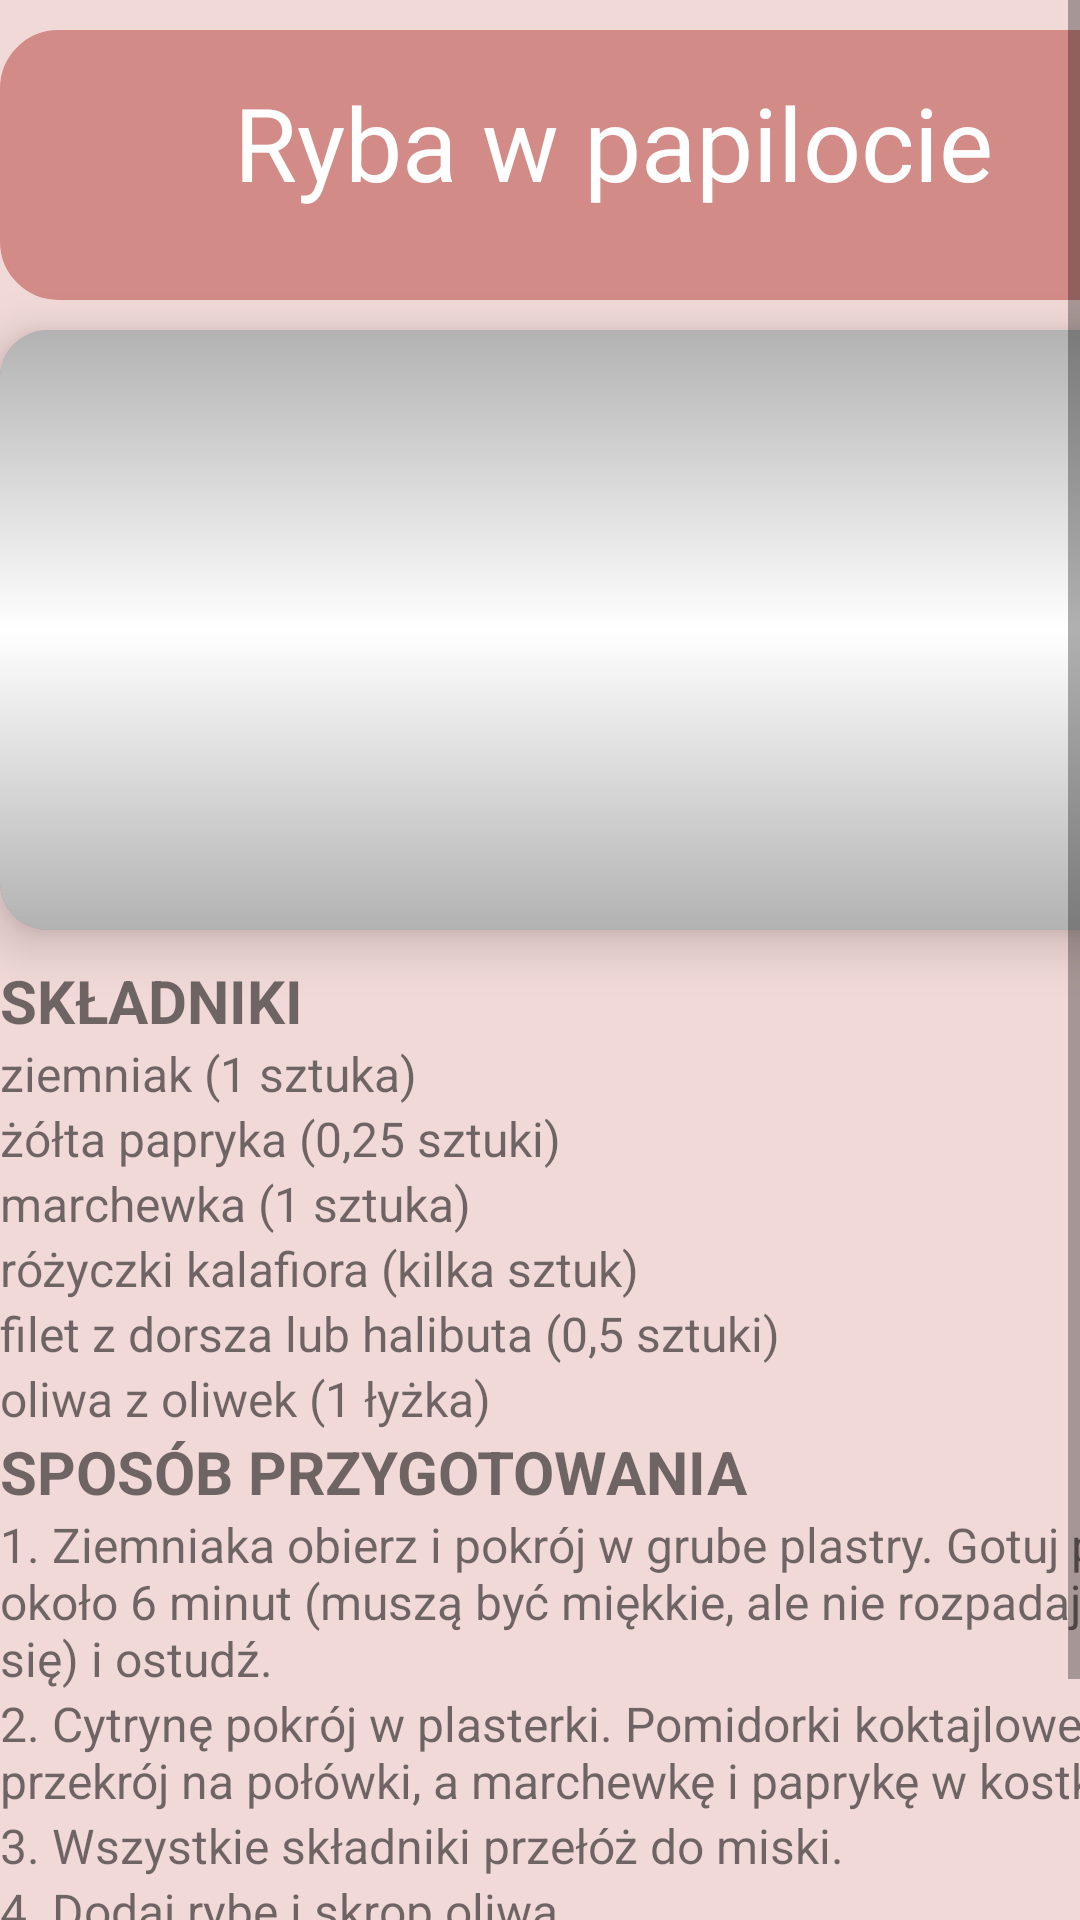

Write the Android layout XML for this screen, with the resource values it uses.
<!-- AndroidManifest.xml: application theme Theme.Hashimoto -->
<!-- res/layout/fish.xml -->
<?xml version="1.0" encoding="utf-8"?>
<androidx.constraintlayout.widget.ConstraintLayout
        xmlns:android="http://schemas.android.com/apk/res/android"
        xmlns:app="http://schemas.android.com/apk/res-auto"
        android:layout_width="match_parent"
        android:layout_height="match_parent"
    android:backgroundTint="#F0D9D7"
    android:background="#F0D9D7">


    <ScrollView
            android:layout_width="match_parent"
            android:layout_height="match_parent"
            app:layout_constraintEnd_toEndOf="parent"
            app:layout_constraintStart_toStartOf="parent"
            app:layout_constraintBottom_toBottomOf="parent">

        <LinearLayout
                android:orientation="vertical"
                android:layout_width="409dp"
                android:layout_height="420dp"
                app:layout_constraintStart_toStartOf="parent"
                app:layout_constraintTop_toBottomOf="@+id/scrim"
                app:layout_constraintEnd_toEndOf="parent">

            <androidx.cardview.widget.CardView
                    android:id="@+id/cvBreakfastRecipeItem"
                    android:layout_width="match_parent"
                    android:layout_height="wrap_content"
                    android:layout_marginBottom="10dp"
                    android:layout_marginLeft="15dp"
                    android:layout_marginRight="15dp"
                    android:clickable="true"
                    android:focusable="true"
                    android:foreground="?attr/selectableItemBackground"
                    app:cardCornerRadius="16dp"
                    app:cardElevation="10dp"
                    app:layout_constraintBottom_toBottomOf="parent"
                    app:layout_constraintLeft_toLeftOf="parent"
                    app:layout_constraintRight_toRightOf="parent"
                    app:layout_constraintTop_toTopOf="parent"
                    app:layout_constraintHorizontal_bias="0.0"
                    app:layout_constraintVertical_bias="0.346">


            </androidx.cardview.widget.CardView>

            <FrameLayout
                    android:layout_width="match_parent"
                    android:layout_height="90dp"
                    android:background="@drawable/rectangle"
                    app:layout_constraintTop_toTopOf="parent"
                    app:layout_constraintEnd_toEndOf="parent"
                    app:layout_constraintStart_toStartOf="parent"
                    android:id="@+id/flKurczakCurry"
                    android:layout_marginBottom="10dp">

                <TextView
                        android:text="Ryba w papilocie"
                        android:layout_width="match_parent"
                        android:layout_height="75dp"
                        android:id="@+id/tvTitleKurczakCurry"
                        android:gravity="center"
                        android:textSize="34sp"
                        android:fontFamily="sans-serif-thin"
                        android:textColor="#FFFFFF"
                        android:textStyle="bold"/>


            </FrameLayout>

            <androidx.cardview.widget.CardView
                    android:id="@+id/cvBreakfastRecipeItem1"
                    android:layout_width="match_parent"
                    android:layout_height="wrap_content"
                    android:layout_marginBottom="10dp"
                    android:clickable="true"
                    android:focusable="true"
                    android:foreground="?attr/selectableItemBackground"
                    app:cardCornerRadius="16dp"
                    app:cardElevation="10dp"
                    app:layout_constraintBottom_toBottomOf="parent"
                    app:layout_constraintLeft_toLeftOf="parent"
                    app:layout_constraintRight_toRightOf="parent"
                    app:layout_constraintTop_toTopOf="parent">
                <androidx.appcompat.widget.AppCompatImageView
                        android:id="@+id/ivRecipeImage"
                        android:layout_width="match_parent"
                        android:layout_height="200dp"
                        android:scaleType="centerCrop"
                        android:src="@drawable/rybawpapilocie"/>
                <androidx.appcompat.widget.AppCompatImageView
                        android:id="@+id/scrim"
                        android:layout_width="match_parent"
                        android:layout_height="200dp"
                        android:scaleType="centerCrop"
                        android:src="@drawable/scrim" />


            </androidx.cardview.widget.CardView>

            <TextView
                    android:text="SKŁADNIKI"
                    android:layout_width="match_parent"
                    android:layout_height="wrap_content"
                    android:id="@+id/textView7"
                    android:textSize="20sp"
                    android:textStyle="bold"/>

            <TextView
                    android:text="ziemniak (1 sztuka)"
                    android:layout_width="match_parent"
                    android:layout_height="wrap_content"
                    android:id="@+id/textView2"
                    android:textSize="16sp"/>

            <TextView
                    android:text="żółta papryka (0,25 sztuki)"
                    android:layout_width="match_parent"
                    android:layout_height="wrap_content"
                    android:id="@+id/textView3"
                    android:textSize="16sp"/>

            <TextView
                    android:text="marchewka (1 sztuka)"
                    android:layout_width="match_parent"
                    android:layout_height="wrap_content"
                    android:id="@+id/textView4"
                    android:textSize="16sp"/>

            <TextView
                    android:text="różyczki kalafiora (kilka sztuk)"
                    android:layout_width="match_parent"
                    android:layout_height="wrap_content"
                    android:id="@+id/textView5"
                    android:textSize="16sp"/>

            <TextView
                    android:text="filet z dorsza lub halibuta (0,5 sztuki)"
                    android:layout_width="match_parent"
                    android:layout_height="wrap_content"
                    android:id="@+id/textView6"
                    android:textSize="16sp"/>

            <TextView
                    android:text="oliwa z oliwek (1 łyżka)"
                    android:layout_width="match_parent"
                    android:layout_height="wrap_content"
                    android:id="@+id/textView8"
                    android:textSize="16sp"/>


            <TextView
                    android:text="SPOSÓB PRZYGOTOWANIA"
                    android:layout_width="match_parent"
                    android:layout_height="wrap_content"
                    android:id="@+id/textView17"
                    android:textSize="20sp"
                    android:textStyle="bold"/>

            <TextView
                    android:text="1. Ziemniaka obierz i pokrój w grube plastry. Gotuj przez około 6 minut (muszą być miękkie, ale nie rozpadające się) i ostudź."
                    android:layout_width="match_parent"
                    android:layout_height="wrap_content"
                    android:id="@+id/textView18"
                    android:textSize="16sp"/>

            <TextView
                    android:text="2. Cytrynę pokrój w plasterki. Pomidorki koktajlowe przekrój na połówki, a marchewkę i paprykę w kostkę."
                    android:layout_width="match_parent"
                    android:layout_height="wrap_content"
                    android:id="@+id/textView19"
                    android:textSize="16sp"/>

            <TextView
                    android:text="3. Wszystkie składniki przełóż do miski."
                    android:layout_width="match_parent"
                    android:layout_height="wrap_content"
                    android:id="@+id/textView20"
                    android:textSize="16sp"/>

            <TextView
                    android:text="4. Dodaj rybę i skrop oliwą."
                    android:layout_width="match_parent"
                    android:layout_height="wrap_content"
                    android:id="@+id/textView21"
                    android:textSize="16sp"/>

            <TextView
                    android:text="5. Dopraw solą i pieprzem i delikatnie wymieszaj."
                    android:layout_width="match_parent"
                    android:layout_height="wrap_content"
                    android:id="@+id/textView22"
                    android:textSize="16sp"/>

            <TextView
                    android:text="6. Przełóż na arkusz pergaminu i dokładnie zawiń."
                    android:layout_width="match_parent"
                    android:layout_height="wrap_content"
                    android:id="@+id/textView23"
                    android:textSize="16sp"/>

            <TextView
                    android:text="7. Piekarnik rozgrzej do 200 st. C. Wstaw rybę w papilocie i piecz 18-20 minut."
                    android:layout_width="match_parent"
                    android:layout_height="wrap_content"
                    android:id="@+id/textView24"
                    android:textSize="16sp"/>



        </LinearLayout>
    </ScrollView>
</androidx.constraintlayout.widget.ConstraintLayout>
<!-- resources referenced by this layout -->
<resources>
  <!-- drawable rectangle (drawable) -->
  <?xml version="1.0" encoding="utf-8"?>
  <shape xmlns:android="http://schemas.android.com/apk/res/android">
      android:shape="rectangle" >
      <solid android:color="#d28b87" />
      <stroke android:width="1dp" android:color="#d28b87"/>
      <corners
              android:radius="19dp"   >
      </corners>
  
  </shape>
  <!-- drawable scrim (drawable) -->
  <?xml version="1.0" encoding="utf-8"?>
  <shape xmlns:android="http://schemas.android.com/apk/res/android">
      android:shape="rectangle">
      <gradient
              android:angle="270"
              android:startColor="#4D000000"
              android:centerColor="#00ffffff"
              android:endColor="#4D000000"
              android:type="linear" />
  </shape>
  <style name="Theme.Hashimoto" parent="Theme.MaterialComponents.DayNight.DarkActionBar">
          
          <item name="colorPrimary">@color/purple_500</item>
          <item name="colorPrimaryVariant">@color/purple_700</item>
          <item name="colorOnPrimary">@color/white</item>
          
          <item name="colorSecondary">@color/teal_200</item>
          <item name="colorSecondaryVariant">@color/teal_700</item>
          <item name="colorOnSecondary">@color/black</item>
          
          <item name="android:statusBarColor" tools:targetApi="l">?attr/colorPrimaryVariant</item>
          
      </style>
  <color name="purple_500">#F0D9D7</color>
  <color name="purple_700">#F0D9D7</color>
  <color name="white">#FFFFFFFF</color>
  <color name="teal_200">#FF03DAC5</color>
  <color name="teal_700">#FF018786</color>
  <color name="black">#FF000000</color>
</resources>
